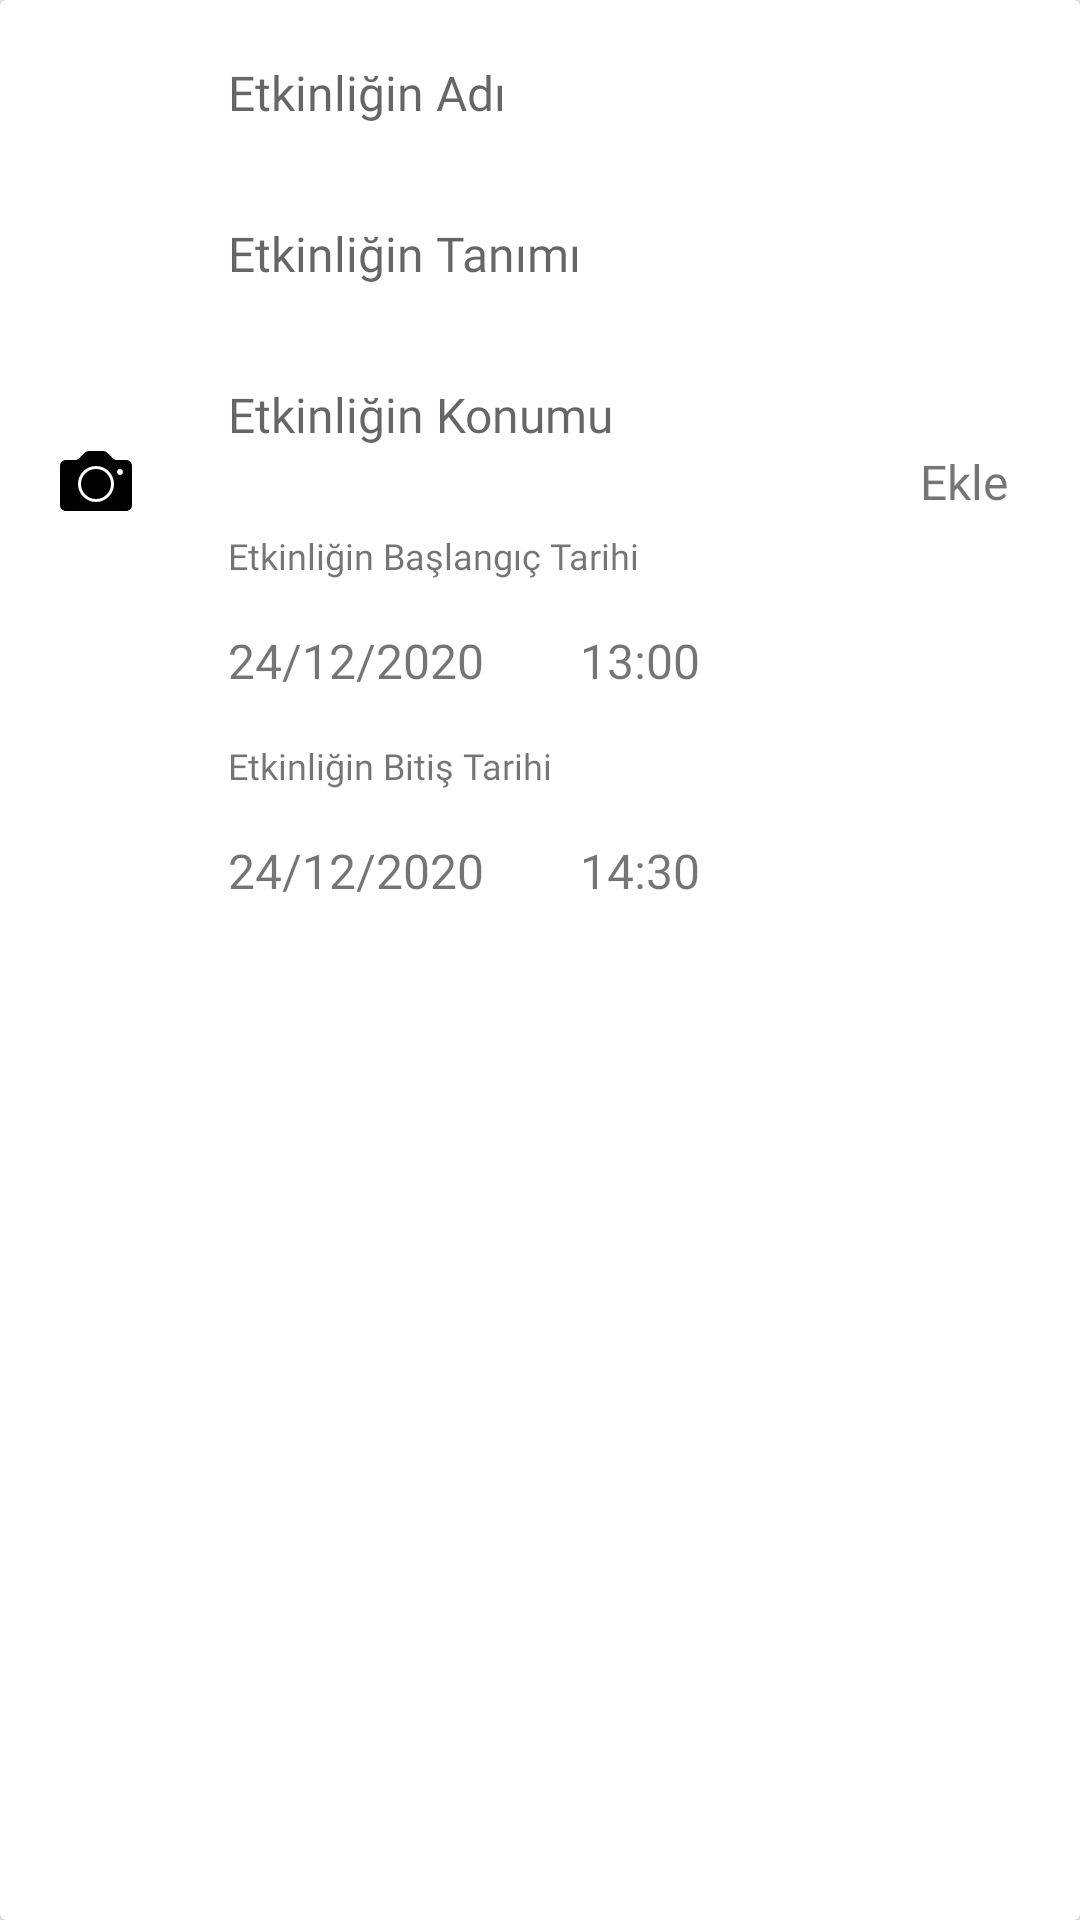

Layout XML and referenced resources for this Android screen:
<!-- AndroidManifest.xml: application theme AppTheme -->
<!-- res/layout/event_dialog.xml -->
<?xml version="1.0" encoding="utf-8"?>
<androidx.cardview.widget.CardView xmlns:android="http://schemas.android.com/apk/res/android"
    xmlns:app="http://schemas.android.com/apk/res-auto"
    android:layout_width="match_parent"
    android:layout_height="wrap_content"
    app:cardElevation="@dimen/card_elevation">

    <LinearLayout
        android:layout_width="match_parent"
        android:layout_height="wrap_content"
        android:orientation="horizontal"
        android:padding="@dimen/padding_extra_small">

        <ImageView
            android:id="@+id/ivEventCamera"
            android:layout_width="wrap_content"
            android:layout_height="wrap_content"
            android:layout_gravity="center_vertical"
            android:contentDescription="@string/image"
            android:padding="@dimen/padding_medium"
            android:src="@drawable/ic_camera" />

        <LinearLayout
            android:layout_width="0dp"
            android:layout_height="wrap_content"
            android:layout_weight="1"
            android:orientation="vertical">

            <EditText
                android:id="@+id/etEventName"
                android:layout_width="match_parent"
                android:layout_height="wrap_content"
                android:layout_margin="@dimen/margin_extra_small"
                android:background="@null"
                android:cursorVisible="false"
                android:fontFamily="@font/tokens_normal"
                android:hint="@string/enterEventName"
                android:importantForAutofill="no"
                android:inputType="text"
                android:padding="@dimen/padding_small"
                android:textSize="@dimen/text_size_medium" />

            <EditText
                android:id="@+id/etEventDescription"
                android:layout_width="match_parent"
                android:layout_height="wrap_content"
                android:layout_margin="@dimen/margin_extra_small"
                android:background="@null"
                android:cursorVisible="false"
                android:fontFamily="@font/tokens_normal"
                android:hint="@string/enterEventDescription"
                android:importantForAutofill="no"
                android:inputType="text"
                android:padding="@dimen/padding_small"
                android:textSize="@dimen/text_size_medium" />

            <EditText
                android:id="@+id/etEventLocation"
                android:layout_width="match_parent"
                android:layout_height="wrap_content"
                android:layout_margin="@dimen/margin_extra_small"
                android:background="@null"
                android:cursorVisible="false"
                android:fontFamily="@font/tokens_normal"
                android:hint="@string/enterEventLocation"
                android:importantForAutofill="no"
                android:inputType="text"
                android:padding="@dimen/padding_small"
                android:textSize="@dimen/text_size_medium" />

            <TextView
                android:layout_width="wrap_content"
                android:layout_height="wrap_content"
                android:layout_marginStart="@dimen/margin_extra_small"
                android:layout_marginTop="@dimen/margin_small"
                android:fontFamily="@font/tokens_normal"
                android:paddingStart="@dimen/padding_small"
                android:paddingEnd="@dimen/padding_small"
                android:text="@string/start"
                android:textSize="@dimen/text_size_small" />

            <LinearLayout
                android:layout_width="wrap_content"
                android:layout_height="wrap_content"
                android:orientation="horizontal">

                <TextView
                    android:id="@+id/tvDateStart"
                    android:layout_width="wrap_content"
                    android:layout_height="wrap_content"
                    android:layout_margin="@dimen/margin_extra_small"
                    android:fontFamily="@font/tokens_normal"
                    android:padding="@dimen/padding_small"
                    android:text="@string/date_test"
                    android:textSize="@dimen/text_size_medium" />

                <TextView
                    android:id="@+id/tvTimeStart"
                    android:layout_width="wrap_content"
                    android:layout_height="wrap_content"
                    android:layout_margin="@dimen/margin_extra_small"
                    android:fontFamily="@font/tokens_normal"
                    android:padding="@dimen/padding_small"
                    android:text="@string/time_test"
                    android:textSize="@dimen/text_size_medium" />
            </LinearLayout>

            <TextView
                android:layout_width="wrap_content"
                android:layout_height="wrap_content"
                android:layout_marginStart="@dimen/margin_extra_small"
                android:fontFamily="@font/tokens_normal"
                android:paddingStart="@dimen/padding_small"
                android:paddingEnd="@dimen/padding_small"
                android:text="@string/end"
                android:textSize="@dimen/text_size_small" />

            <LinearLayout
                android:layout_width="wrap_content"
                android:layout_height="wrap_content"
                android:orientation="horizontal">

                <TextView
                    android:id="@+id/tvDateEnd"
                    android:layout_width="wrap_content"
                    android:layout_height="wrap_content"
                    android:layout_margin="@dimen/margin_extra_small"
                    android:fontFamily="@font/tokens_normal"
                    android:padding="@dimen/padding_small"
                    android:text="@string/date_test"
                    android:textSize="@dimen/text_size_medium" />

                <TextView
                    android:id="@+id/tvTimeEnd"
                    android:layout_width="wrap_content"
                    android:layout_height="wrap_content"
                    android:layout_margin="@dimen/margin_extra_small"
                    android:fontFamily="@font/tokens_normal"
                    android:padding="@dimen/padding_small"
                    android:text="@string/time_test_2"
                    android:textSize="@dimen/text_size_medium" />
            </LinearLayout>
        </LinearLayout>

        <TextView
            android:id="@+id/tvEventAdd"
            android:layout_width="wrap_content"
            android:layout_height="wrap_content"
            android:layout_gravity="center_vertical"
            android:layout_margin="@dimen/margin_extra_small"
            android:fontFamily="@font/tokens_bold"
            android:padding="@dimen/padding_medium"
            android:text="@string/add"
            android:textSize="@dimen/text_size_medium" />
    </LinearLayout>

</androidx.cardview.widget.CardView>
<!-- resources referenced by this layout -->
<resources>
  <dimen name="card_elevation">4dp</dimen>
  <dimen name="margin_extra_small">4dp</dimen>
  <dimen name="margin_small">12dp</dimen>
  <dimen name="padding_extra_small">4dp</dimen>
  <dimen name="padding_medium">16dp</dimen>
  <dimen name="padding_small">12dp</dimen>
  <dimen name="text_size_medium">16sp</dimen>
  <dimen name="text_size_small">12sp</dimen>
  <!-- drawable ic_camera (drawable) -->
  <vector xmlns:android="http://schemas.android.com/apk/res/android"
      android:width="24dp"
      android:height="24dp"
      android:viewportWidth="512"
      android:viewportHeight="512">
      <path
          android:fillColor="#FF000000"
          android:pathData="M256,277.333m-106.667,0a106.667,106.667 0,1 1,213.334 0a106.667,106.667 0,1 1,-213.334 0" />
      <path
          android:fillColor="#FF000000"
          android:pathData="M469.333,106.667h-67.656c-8.552,0 -16.583,-3.333 -22.635,-9.375l-39,-39c-10.073,-10.073 -23.469,-15.625 -37.719,-15.625h-92.646c-14.25,0 -27.646,5.552 -37.719,15.625l-39,39c-6.052,6.042 -14.083,9.375 -22.635,9.375H42.667C19.135,106.667 0,125.802 0,149.333v277.333c0,23.531 19.135,42.667 42.667,42.667h426.667c23.531,0 42.667,-19.135 42.667,-42.667V149.333C512,125.802 492.865,106.667 469.333,106.667zM256,405.333c-70.583,0 -128,-57.417 -128,-128s57.417,-128 128,-128s128,57.417 128,128S326.583,405.333 256,405.333zM426.667,213.333c-11.76,0 -21.333,-9.573 -21.333,-21.333s9.573,-21.333 21.333,-21.333S448,180.24 448,192S438.427,213.333 426.667,213.333z" />
  </vector>
  <string name="add" translatable="false">Ekle</string>
  <string name="date_test" translatable="false">24/12/2020</string>
  <string name="end" translatable="false">Etkinliğin Bitiş Tarihi</string>
  <string name="enterEventDescription" translatable="false">Etkinliğin Tanımı</string>
  <string name="enterEventLocation" translatable="false">Etkinliğin Konumu</string>
  <string name="enterEventName">Etkinliğin Adı</string>
  <string name="image" />
  <string name="start">Etkinliğin Başlangıç Tarihi</string>
  <string name="time_test">13:00</string>
  <string name="time_test_2">14:30</string>
  <style name="AppTheme" parent="Theme.AppCompat.Light.NoActionBar">
          
          <item name="colorPrimary">@color/colorPrimary</item>
          <item name="colorPrimaryDark">@color/colorPrimaryDark</item>
          <item name="colorAccent">@color/colorAccent</item>
      </style>
  <color name="colorPrimary">#C1C1C1</color>
  <color name="colorPrimaryDark">#1F2A41</color>
  <color name="colorAccent">#00001b</color>
</resources>
